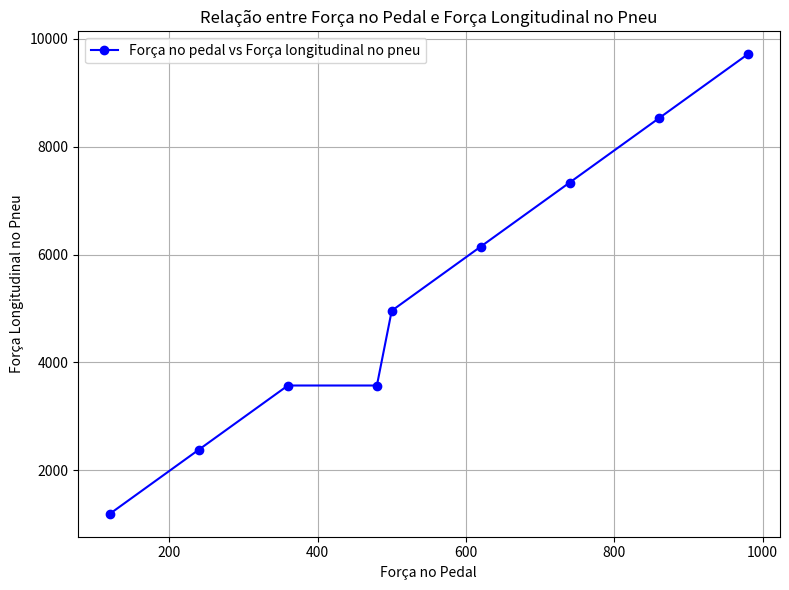

This chart was generated by the following Python code:
import math
import matplotlib.pyplot as plt

n = 4          # numero_de_pistoes
pi = 3.14                 #valor de pi
area_do_pistao = 285.07  # Área do pistão Acm em mm^2
diametro_dos_pistoes = 30  
area_efetiva_dos_pistoes = pi * ( (diametro_dos_pistoes / 2) ** 2)
nova_area_efetiva_dos_pistoes = area_efetiva_dos_pistoes * n   # Área efetiva levando em conta o numero de pistões
forca_pedal = 880

forca_longitudinal = forca_pedal * nova_area_efetiva_dos_pistoes / area_do_pistao


print(f'Força Longitudinal {forca_longitudinal:.2f}, quando aplicada uma força no pedal de {forca_pedal}N.')


''' variando 200N
    =>Força aplicada no pedal : [245, 445, 665, 845, 1045]
    =>Força longitudinal : [2428.77, 4411.44, 6394.11, 8376.78, 10359.45] '''

''' variando 120N
    =>Força aplicada no pedal : [120, 240, 360, 480, 500, 620, 740, 860, 980]
    =>Força longitudinal : [1189, 2379.21, 3568.81, 3568.81, 4956.68, 6146.28, 7335.88,  8525.48, 9715.09] '''

forca_pedal = [120, 240, 360, 480, 500, 620, 740, 860, 980]  # Exemplo de força no pedal 
forca_longitudinal = [1189, 2379.21, 3568.81, 3568.81, 4956.68, 6146.28, 7335.88,  8525.48, 9715.09]  # Exemplo de força longitudinal no pneu 
# Criando o gráfico de dispersão
plt.figure(figsize=(8, 6))
plt.plot(forca_pedal, forca_longitudinal, color='blue', marker='o', label='Força no pedal vs Força longitudinal no pneu')

# Adicionando rótulos e título
plt.title('Relação entre Força no Pedal e Força Longitudinal no Pneu')
plt.xlabel('Força no Pedal')
plt.ylabel('Força Longitudinal no Pneu')
plt.grid(True)
plt.legend()

# Exibindo o gráfico
plt.tight_layout()
plt.show()

